Run: headless pygame with SDL's dummy video driver; simulated clock (each Clock.tick advances the game by its frame time, no real sleeping); random seed 0; keys injected as events and as key.get_pressed() state; no mouse input.
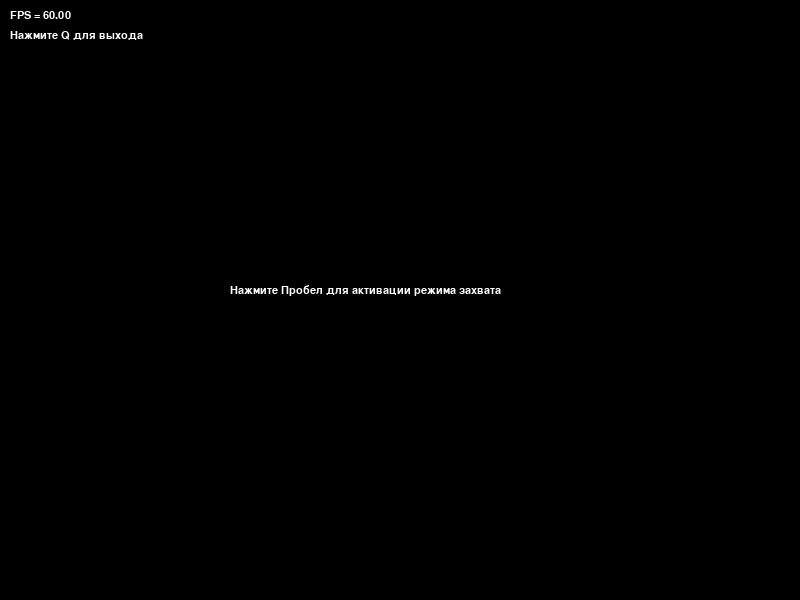
Frame 1 of 4 · flips 1–60 · no input
Frame 2 of 4 · flips 61–180 · tapped SPACE, RETURN · held RIGHT (→), D · screen unchanged from frame 1, image omitted
Frame 3 of 4 · flips 181–300 · held DOWN (↓), S · screen unchanged from frame 2, image omitted
Frame 4 of 4 · flips 301–420 · held LEFT (←), A, UP (↑), W · screen unchanged from frame 3, image omitted

The pygame program that drew these frames:

import pygame

WIDTH = 800
HEIGHT = 600

def main():
    pygame.init()
    # Загрузка системного шрифта Courier
    my_font = pygame.font.SysFont("Courier", 16)

    screen = pygame.display.set_mode((WIDTH, HEIGHT), pygame.DOUBLEBUF)
    # Установка заголовка окна
    pygame.display.set_caption("Привет, pygame")
    # Инициализация часов pygame
    clock = pygame.time.Clock()

    quit_game = False
    while not quit_game:
        # Установка верхней границы FPS
        clock.tick(60)
        event = pygame.event.poll()
        while event.type != pygame.NOEVENT:
            if event.type == pygame.QUIT:
                quit_game = True
            # Если получен тип события "Клавиша нажата", то проверяется, что за клавиша была нажата
            elif event.type == pygame.KEYDOWN:
                # Если была нажата клавиша q
                if event.key == pygame.K_q:
                    # То приложение ставит себе в очередь событие "Выход" 
                    pygame.event.post(pygame.event.Event(pygame.QUIT))
                # Если была нажата клавиша Пробел
                elif event.key == pygame.K_SPACE:
                    # То происходит инвертирование захвата ввода
                    pygame.event.set_grab(not pygame.event.get_grab())
            event = pygame.event.poll()

        screen.fill(pygame.Color('black'))
        # В переменную fps_text сохраняется уже отрендренный текст (другими словами  изображение текста)
        # (255, 255, 255) - цвет текста в формате (R, G, B)
        fps_text = my_font.render("FPS = {0:.2f}"
                  .format(clock.get_fps()), True, (255, 255, 255))
        # Текст выводится на экран в точке (10, 10)
        screen.blit(fps_text, (10, 10))
        # В переменную quit_text сохраняется отрендренная подсказка о том, как выйти из приложения
        quit_text = my_font.render("Нажмите Q для выхода", True, (255, 255, 255))        
        # Текст выводится на экран в точке (10, 30)
        screen.blit(quit_text, (10, 30))
        # Производится проверка, активирован ли режим захвата
        if pygame.event.get_grab():
            grab_text = my_font.render("Нажмите Пробел для выхода из режима захвата", True, (255, 255, 255))       
        else:
            grab_text = my_font.render("Нажмите Пробел для активации режима захвата", True, (255, 255, 255))
        # Текст выводится примерно в середине экрана
        screen.blit(grab_text, (WIDTH/2 - 170, HEIGHT/2 - 15))

        pygame.display.flip()

    pygame.quit()

main()
